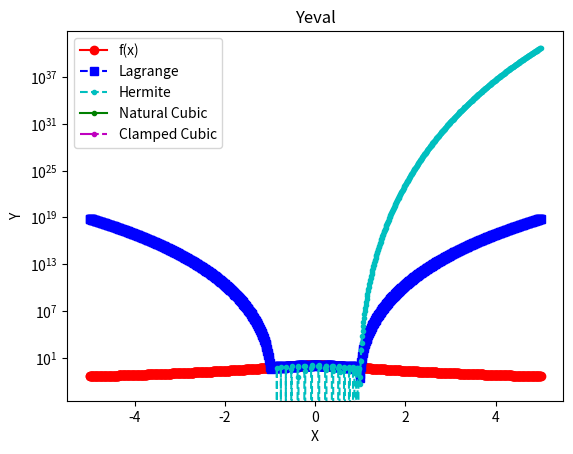
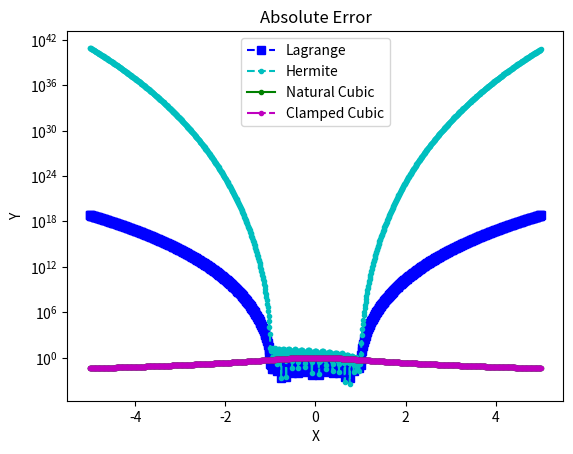

The matplotlib source for these figures, in order:
import matplotlib.pyplot as plt
import numpy as np
import numpy.linalg as la
import math
from numpy.linalg import inv 
from numpy.linalg import norm

def driver():


    f = lambda x: 1./(1.+x**2)
    fp = lambda x: -2*x/(1.+x**2)**2

    N = 20
    ''' interval'''
    a = -5
    b = 5
   
    ''' create equispaced interpolation nodes for Question 1'''
    #xint = np.linspace(a,b,N+1)
    
    ''' create Chebyshev interpolation nodes for Question 2'''
    xint = np.zeros(N+1)
    for i in range(N+1):
        xint[i] = np.cos(((2*i-1)*np.pi)/(2*N))
    
    ''' create interpolation data'''
    yint = np.zeros(N+1)
    ypint = np.zeros(N+1)
    for jj in range(N+1):
        yint[jj] = f(xint[jj])
        ypint[jj] = fp(xint[jj])
        
    '''setting up cubic spline'''
    (Mn,Cn,Dn) = create_natural_spline(yint,xint,N)
    (Mc,Cc,Dc) = create_clamped_spline(yint,xint,N)
    
    ''' create points for evaluating the Lagrange interpolating polynomial'''
    Neval = 1000
    xeval = np.linspace(a,b,Neval+1)
    yevalL = np.zeros(Neval+1)
    yevalH = np.zeros(Neval+1)
    yevalN = np.zeros(Neval+1)
    yevalC = np.zeros(Neval+1)
    for kk in range(Neval+1):
      yevalL[kk] = eval_lagrange(xeval[kk],xint,yint,N)
      yevalH[kk] = eval_hermite(xeval[kk],xint,yint,ypint,N)
      
    yevalN = eval_cubic_spline(xeval,Neval,xint,N,Mn,Cn,Dn)
    yevalC = eval_cubic_spline(xeval,Neval,xint,N,Mc,Cc,Dc)

    ''' create vector with exact values'''
    fex = np.zeros(Neval+1)
    for kk in range(Neval+1):
        fex[kk] = f(xeval[kk])
    
    
    plt.figure()
    plt.plot(xeval,fex,'ro-',label='f(x)')
    plt.plot(xeval,yevalL,'bs--',label='Lagrange') 
    plt.plot(xeval,yevalH,'c.--',label='Hermite')
    plt.plot(xeval,yevalN,'g.-',label="Natural Cubic")
    plt.plot(xeval,yevalC,'m.-.',label="Clamped Cubic")
    plt.title("Yeval")
    plt.xlabel("X")
    plt.ylabel("Y")
    plt.legend()
    plt.semilogy()
    plt.show()
         
    errL = abs(yevalL-fex)
    errH = abs(yevalH-fex)
    errN = abs(yevalN-fex)
    errC = abs(yevalC-fex)
    plt.figure()
    plt.semilogy(xeval,errL,'bs--',label='Lagrange')
    plt.semilogy(xeval,errH,'c.--',label='Hermite')
    plt.plot(xeval,errN,'g.-',label="Natural Cubic")
    plt.plot(xeval,errC,'m.-.',label="Clamped Cubic")
    plt.title("Absolute Error")
    plt.xlabel("X")
    plt.ylabel("Y")
    plt.legend()
    plt.show()            


def eval_hermite(xeval,xint,yint,ypint,N):

    ''' Evaluate all Lagrange polynomials'''

    lj = np.ones(N+1)
    for count in range(N+1):
       for jj in range(N+1):
           if (jj != count):
             if (xint[count]-xint[jj]) == 0: 
               lj[count] = 0
             else:
               lj[count] = lj[count]*(xeval - xint[jj])/(xint[count]-xint[jj])

    ''' Construct the l_j'(x_j)'''
    lpj = np.zeros(N+1)
#    lpj2 = np.ones(N+1)
    for count in range(N+1):
       for jj in range(N+1):
           if (jj != count):
#              lpj2[count] = lpj2[count]*(xint[count] - xint[jj])
              if (xint[count]-xint[jj]) == 0: 
                lpj[count] = 0
              else:
                lpj[count] = lpj[count]+ 1./(xint[count] - xint[jj])
              

    yeval = 0.
    
    for jj in range(N+1):
       Qj = (1.-2.*(xeval-xint[jj])*lpj[jj])*lj[jj]**2
       Rj = (xeval-xint[jj])*lj[jj]**2
#       if (jj == 0):
#         print(Qj)
         
#         print(Rj)
#         print(Qj)
#         print(xeval)
 #        return
       yeval = yeval + yint[jj]*Qj+ypint[jj]*Rj
       
    return(yeval)
       


def eval_lagrange(xeval,xint,yint,N):

    lj = np.ones(N+1)
    
    for count in range(N+1):
       for jj in range(N+1):
           if (jj != count):
              if (xint[count]-xint[jj]) == 0: 
                lj[count] = 0
              else:
                lj[count] = lj[count]*(xeval - xint[jj])/(xint[count]-xint[jj])

    yeval = 0.
    
    for jj in range(N+1):
       yeval = yeval + yint[jj]*lj[jj]
  
    return(yeval)
  
def create_natural_spline(yint,xint,N):

#    create the right  hand side for the linear system
    b = np.zeros(N+1)
#  vector values
    h = np.zeros(N+1)  
    for i in range(1,N):
       hi = xint[i]-xint[i-1]
       hip = xint[i+1] - xint[i]
       if hi == 0 or hip == 0: 
          b[i] = 0
       else: 
          b[i] = (yint[i+1]-yint[i])/hip - (yint[i]-yint[i-1])/hi
       h[i-1] = hi
       h[i] = hip

#  create matrix so you can solve for the M values
# This is made by filling one row at a time 
    A = np.zeros((N+1,N+1))
    A[0][0] = 1.0
    for j in range(1,N):
       A[j][j-1] = h[j-1]/6
       A[j][j] = (h[j]+h[j-1])/3 
       A[j][j+1] = h[j]/6
    A[N][N] = 1

    Ainv = inv(A)
    
    M  = Ainv.dot(b)

#  Create the linear coefficients
    C = np.zeros(N)
    D = np.zeros(N)
    for j in range(N):
       if h[j] == 0:
         C[j] = 0
         D[j] = 0
       else:
         C[j] = yint[j]/h[j]-h[j]*M[j]/6
         D[j] = yint[j+1]/h[j]-h[j]*M[j+1]/6
    return(M,C,D)
    
def create_clamped_spline(yint,xint,N):

#    create the right  hand side for the linear system
    b = np.zeros(N+1)
#  vector values
    h = np.zeros(N+1)  
    for i in range(1,N):
       hi = xint[i]-xint[i-1]
       hip = xint[i+1] - xint[i]
       if hi == 0 or hip == 0: 
          b[i] = 0
       else: 
          b[i] = (yint[i+1]-yint[i])/hip - (yint[i]-yint[i-1])/hi
       h[i-1] = hi
       h[i] = hip

#  create matrix so you can solve for the M values
# This is made by filling one row at a time 
    A = np.zeros((N+1,N+1))
    A[0][0] = 1.0
    for j in range(1,N):
       A[j][j-1] = h[j-1]/6
       A[j][j] = (h[j]+h[j-1])/3 
       A[j][j+1] = h[j]/6
    A[N][N] = 1

    Ainv = inv(A)
    
    M  = Ainv.dot(b)

#  Create the linear coefficients
    C = np.zeros(N)
    D = np.zeros(N)
    for j in range(N):
       if h[j] == 0:
         C[j] = 0
         D[j] = 0
       else:
         C[j] = yint[j]/h[j]-h[j]*M[j]/6
         D[j] = yint[j+1]/h[j]-h[j]*M[j+1]/6
    return(M,C,D)
    
def  eval_cubic_spline(xeval,Neval,xint,Nint,M,C,D):
    
    yeval = np.zeros(Neval+1)
    
    for j in range(Nint):
        '''find indices of xeval in interval (xint(jint),xint(jint+1))'''
        '''let ind denote the indices in the intervals'''
        atmp = xint[j]
        btmp= xint[j+1]
        
#   find indices of values of xeval in the interval
        ind= np.where((xeval >= atmp) & (xeval <= btmp))
        xloc = xeval[ind]

# evaluate the spline
        yloc = eval_local_spline(xloc,atmp,btmp,M[j],M[j+1],C[j],D[j])
#        print('yloc = ', yloc)
#   copy into yeval
        yeval[ind] = yloc

    return(yeval)
    
def eval_local_spline(xeval,xi,xip,Mi,Mip,C,D):
# Evaluates the local spline as defined in class
# xip = x_{i+1}; xi = x_i
# Mip = M_{i+1}; Mi = M_i

    hi = xip-xi
    yeval = (Mi*(xip-xeval)**3 +(xeval-xi)**3*Mip)/(6*hi) \
            + C*(xip-xeval) + D*(xeval-xi)
    return yeval 

       
if __name__ == '__main__':
  # run the drivers only if this is called from the command line
  driver() 